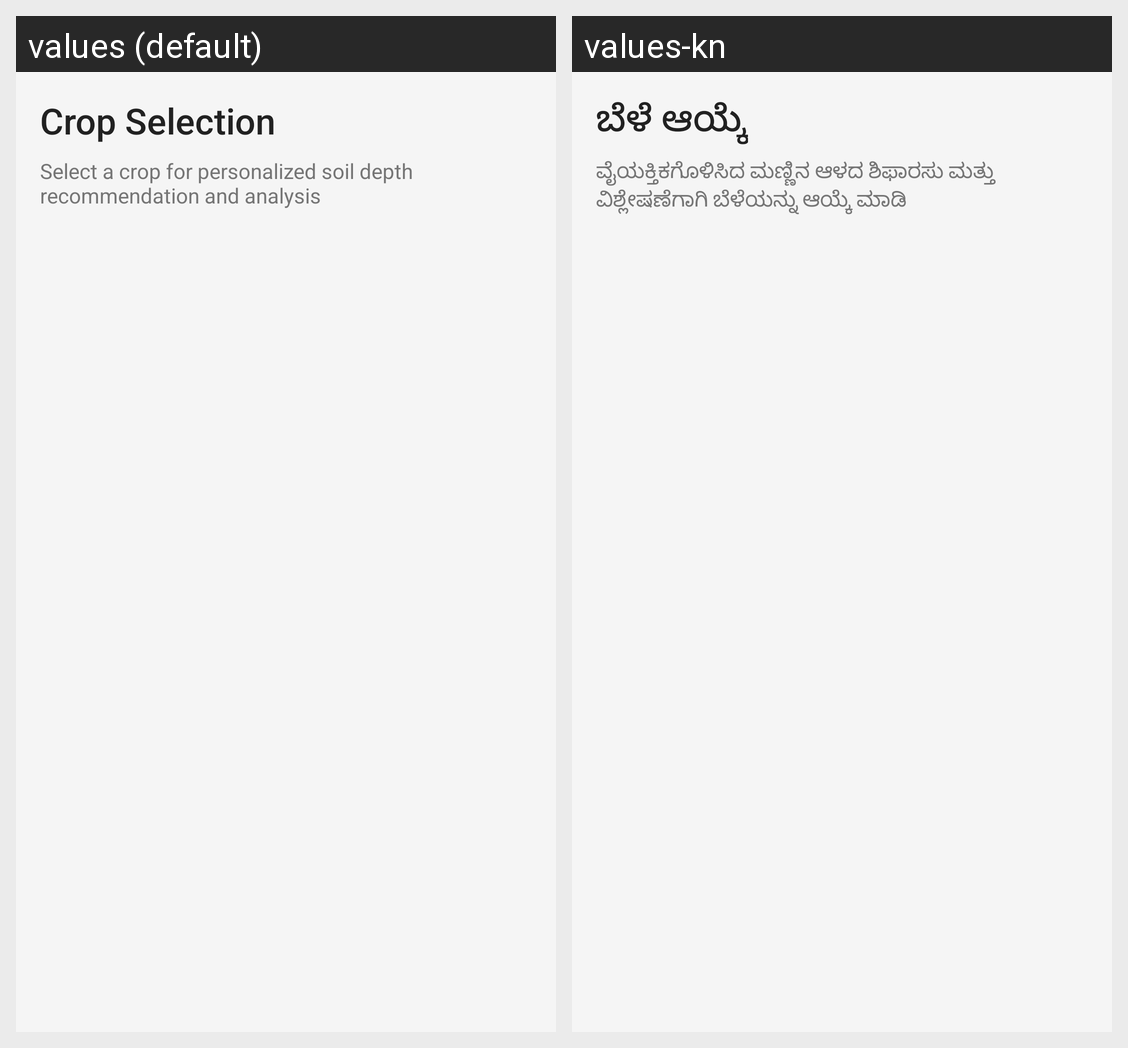

The same Android screen rendered under two of its app's locales, left to right. List the strings drawn on it with the default value and each locale's translation.
Android screen res/layout/activity_crop_selection.xml rendered under 2 locales, left to right: values (default), values-kn. Device: Nexus 5 (rendered at 1080×1920; each locale shown at half size, 540×960, under a caption strip naming it); theme Theme.CropMate.
Strings drawn on this screen, with the default value and each locale's value (text and hints the layout hard-codes, and strings that could not be matched under every locale, appear in the picture but are not listed):

title_crop_selection
  values: Crop Selection
  values-kn: ಬೆಳೆ ಆಯ್ಕೆ

desc_crop_selection
  values: Select a crop for personalized soil depth recommendation and analysis
  values-kn: ವೈಯಕ್ತಿಕಗೊಳಿಸಿದ ಮಣ್ಣಿನ ಆಳದ ಶಿಫಾರಸು ಮತ್ತು ವಿಶ್ಲೇಷಣೆಗಾಗಿ ಬೆಳೆಯನ್ನು ಆಯ್ಕೆ ಮಾಡಿ
